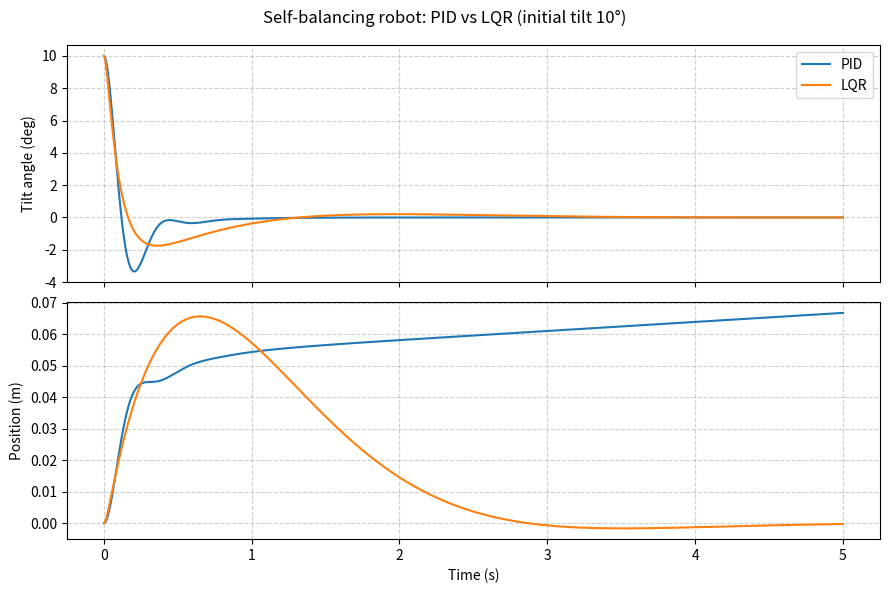

The matplotlib source for this figure: (Note: this script raises an exception after producing the figure.)
"""
PID vs LQR on a cart-pole, the simplified model of a two-wheeled self-balancing robot.

State x = [cart position, cart velocity, tilt angle, angular velocity], input F = wheel force (N).
PID only looks at the tilt angle, so the robot balances but drifts. LQR uses the full state
and also brings the robot back to where it started.

Run: python pid_vs_lqr.py   (saves ../docs/pid_vs_lqr.png)
"""
import os

import matplotlib.pyplot as plt
import numpy as np
from scipy.integrate import solve_ivp
from scipy.linalg import solve_continuous_are

M = 0.5    # wheels and base (kg)
m = 0.8    # body (kg)
l = 0.10   # axle to body centre of mass (m)
g = 9.81
F_MAX = 20.0  # motor saturation (N)

THETA0 = np.deg2rad(10)
T_END = 5.0


def dynamics(state, F):
    """Nonlinear cart-pole, theta = 0 is upright."""
    _, x_dot, th, th_dot = state
    s, c = np.sin(th), np.cos(th)
    den = M + m * s**2
    x_dd = (F + m * l * th_dot**2 * s - m * g * s * c) / den
    th_dd = (-F * c - m * l * th_dot**2 * s * c + (M + m) * g * s) / (l * den)
    return np.array([x_dot, x_dd, th_dot, th_dd])


# Linearised about the upright position
A = np.array([
    [0, 1, 0, 0],
    [0, 0, -m * g / M, 0],
    [0, 0, 0, 1],
    [0, 0, (M + m) * g / (M * l), 0],
])
B = np.array([[0], [1 / M], [0], [-1 / (M * l)]])
Q = np.diag([10, 1, 100, 1])
R = np.array([[0.1]])

P = solve_continuous_are(A, B, Q, R)
K = np.linalg.inv(R) @ B.T @ P


def lqr_rhs(t, s):
    F = float(np.clip(-(K @ s)[0], -F_MAX, F_MAX))
    return dynamics(s, F)


Kp, Ki, Kd = 30.0, 50.0, 1.0


def pid_rhs(t, s):
    # s[4] is the integral of the tilt angle
    state, integ = s[:4], s[4]
    th, th_dot = state[2], state[3]
    F = float(np.clip(Kp * th + Ki * integ + Kd * th_dot, -F_MAX, F_MAX))
    return np.append(dynamics(state, F), th)


def main():
    t_eval = np.linspace(0, T_END, 1000)
    x0 = np.array([0, 0, THETA0, 0])

    lqr = solve_ivp(lqr_rhs, (0, T_END), x0, t_eval=t_eval, max_step=1e-3)
    pid = solve_ivp(pid_rhs, (0, T_END), np.append(x0, 0), t_eval=t_eval, max_step=1e-3)

    print("LQR gain K:", np.round(K, 3))
    print(f"Final angle    PID: {np.rad2deg(pid.y[2, -1]):+.3f} deg | LQR: {np.rad2deg(lqr.y[2, -1]):+.3f} deg")
    print(f"Final position PID: {pid.y[0, -1]:+.3f} m   | LQR: {lqr.y[0, -1]:+.3f} m")

    fig, (ax1, ax2) = plt.subplots(2, 1, figsize=(9, 6), sharex=True)
    ax1.plot(pid.t, np.rad2deg(pid.y[2]), label="PID")
    ax1.plot(lqr.t, np.rad2deg(lqr.y[2]), label="LQR")
    ax1.set_ylabel("Tilt angle (deg)")
    ax1.grid(True, linestyle="--", alpha=0.6)
    ax1.legend()
    ax2.plot(pid.t, pid.y[0], label="PID")
    ax2.plot(lqr.t, lqr.y[0], label="LQR")
    ax2.set_ylabel("Position (m)")
    ax2.set_xlabel("Time (s)")
    ax2.grid(True, linestyle="--", alpha=0.6)
    fig.suptitle(f"Self-balancing robot: PID vs LQR (initial tilt {np.rad2deg(THETA0):.0f}°)")
    fig.tight_layout()

    out = os.path.join(os.path.dirname(__file__), "..", "docs", "pid_vs_lqr.png")
    fig.savefig(out, dpi=150)
    plt.show()


if __name__ == "__main__":
    main()
